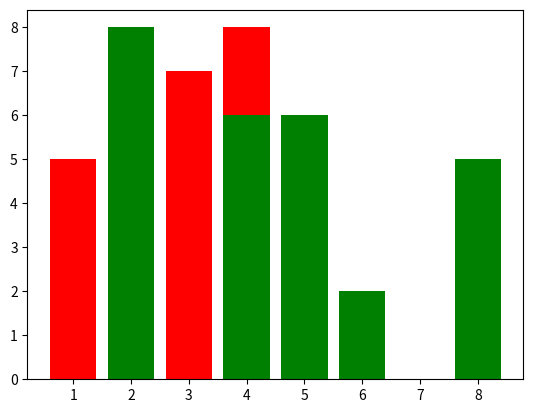

Here is the Python script that generated this plot:
import matplotlib.pyplot as plt

plt.bar([1, 2, 3, 4, 5], [5, 2, 7, 8, 2], label="red", color='red')
plt.bar([2, 4, 6, 8, 5], [8, 6, 2, 5, 6], label="green", color='green')

plt.show()